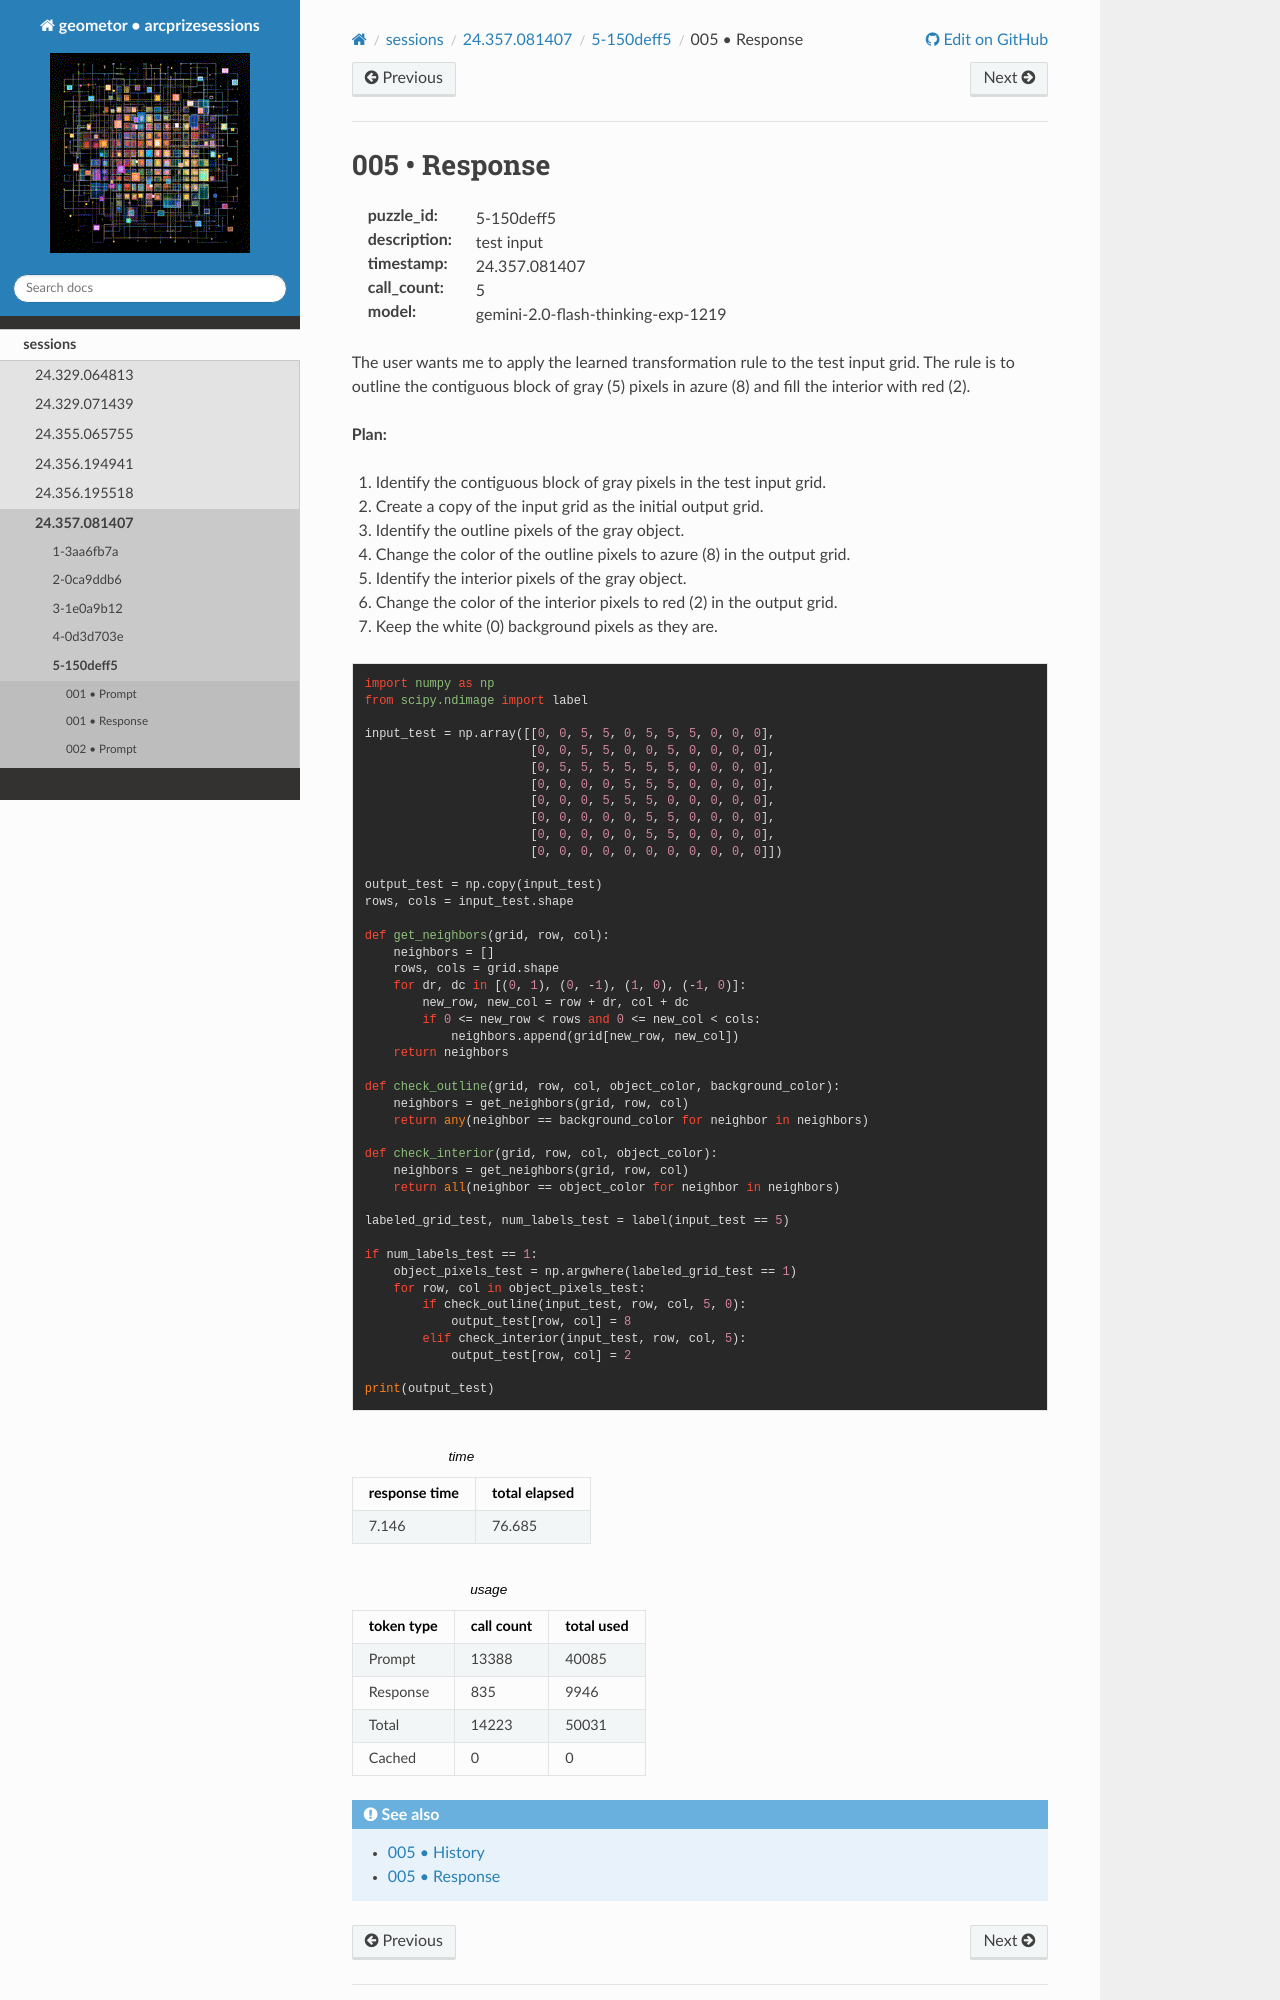

repository: geometor/arcprizesessions · page: sessions/24.357.081407/5-150deff5/005-response/index.html · generator: sphinx

005 • Response
==============

:puzzle_id: 5-150deff5
:description: test input
:timestamp: 24.357.081407
:call_count: 5

:model: gemini-2.0-flash-thinking-exp-1219






The user wants me to apply the learned transformation rule to the test input grid.
The rule is to outline the contiguous block of gray (5) pixels in azure (8) and fill the interior with red (2).

**Plan:**


#. Identify the contiguous block of gray pixels in the test input grid.
#. Create a copy of the input grid as the initial output grid.
#. Identify the outline pixels of the gray object.
#. Change the color of the outline pixels to azure (8) in the output grid.
#. Identify the interior pixels of the gray object.
#. Change the color of the interior pixels to red (2) in the output grid.
#. Keep the white (0) background pixels as they are.






.. code-block:: python

   import numpy as np
   from scipy.ndimage import label

   input_test = np.array([[0, 0, 5, 5, 0, 5, 5, 5, 0, 0, 0],
                          [0, 0, 5, 5, 0, 0, 5, 0, 0, 0, 0],
                          [0, 5, 5, 5, 5, 5, 5, 0, 0, 0, 0],
                          [0, 0, 0, 0, 5, 5, 5, 0, 0, 0, 0],
                          [0, 0, 0, 5, 5, 5, 0, 0, 0, 0, 0],
                          [0, 0, 0, 0, 0, 5, 5, 0, 0, 0, 0],
                          [0, 0, 0, 0, 0, 5, 5, 0, 0, 0, 0],
                          [0, 0, 0, 0, 0, 0, 0, 0, 0, 0, 0]])

   output_test = np.copy(input_test)
   rows, cols = input_test.shape

   def get_neighbors(grid, row, col):
       neighbors = []
       rows, cols = grid.shape
       for dr, dc in [(0, 1), (0, -1), (1, 0), (-1, 0)]:
           new_row, new_col = row + dr, col + dc
           if 0 <= new_row < rows and 0 <= new_col < cols:
               neighbors.append(grid[new_row, new_col])
       return neighbors

   def check_outline(grid, row, col, object_color, background_color):
       neighbors = get_neighbors(grid, row, col)
       return any(neighbor == background_color for neighbor in neighbors)

   def check_interior(grid, row, col, object_color):
       neighbors = get_neighbors(grid, row, col)
       return all(neighbor == object_color for neighbor in neighbors)

   labeled_grid_test, num_labels_test = label(input_test == 5)

   if num_labels_test == 1:
       object_pixels_test = np.argwhere(labeled_grid_test == 1)
       for row, col in object_pixels_test:
           if check_outline(input_test, row, col, 5, 0):
               output_test[row, col] = 8
           elif check_interior(input_test, row, col, 5):
               output_test[row, col] = 2

   print(output_test)






.. list-table:: time
   :header-rows: 1

   * - response time
     - total elapsed
   * - 7.146 
     - 76.685 



.. list-table:: usage
   :header-rows: 1

   * - token type
     - call count
     - total used

   * - Prompt 
     - 13388 
     - 40085 

   * - Response 
     - 835 
     - 9946
